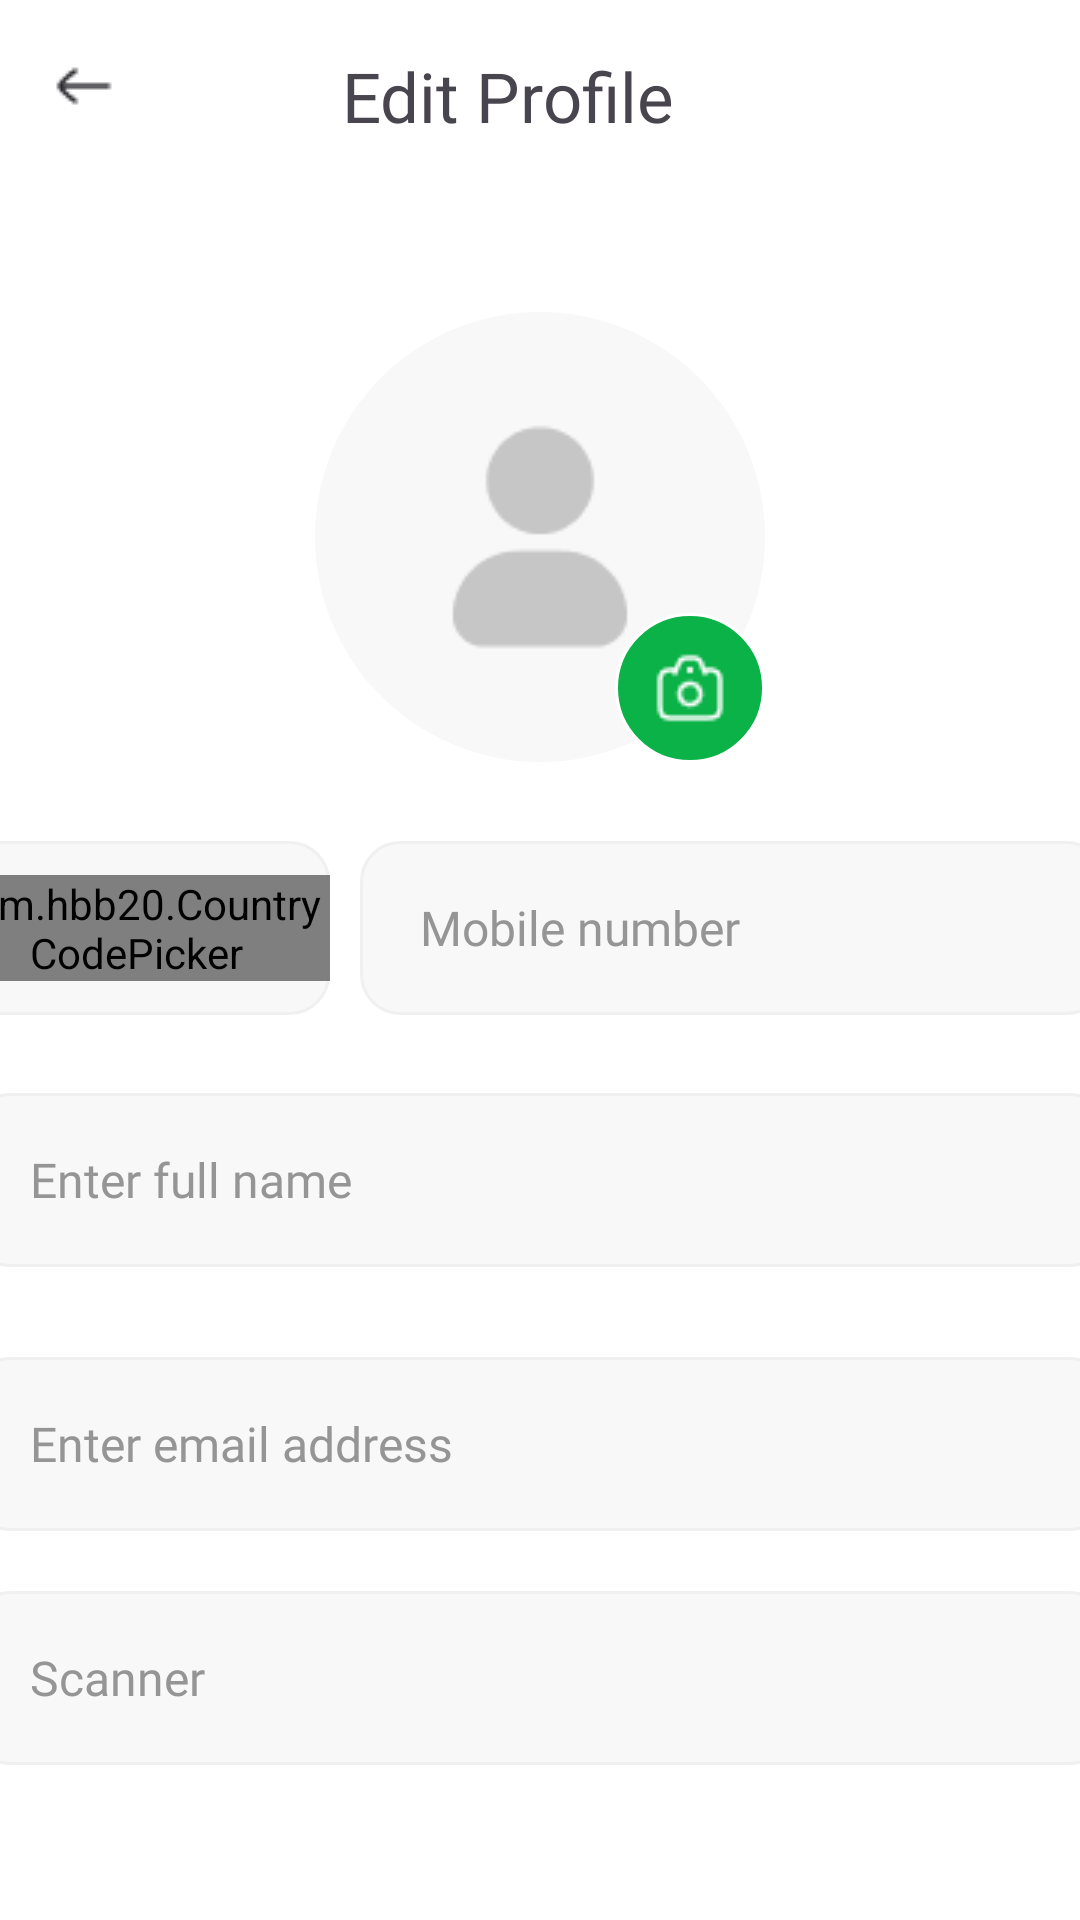

Android layout source for this screen:
<!-- AndroidManifest.xml: application theme Theme.EventScanner -->
<!-- res/layout/fragment_edit_profile.xml -->
<?xml version="1.0" encoding="utf-8"?>
<FrameLayout xmlns:android="http://schemas.android.com/apk/res/android"
    xmlns:tools="http://schemas.android.com/tools"
    android:layout_width="match_parent"
    android:layout_height="match_parent"
    android:background="@color/white"
    xmlns:app="http://schemas.android.com/apk/res-auto"
    tools:context=".HomeScreen.EditProfileFragment">

    <LinearLayout
        android:layout_width="match_parent"
        android:layout_height="match_parent"
        android:background="@color/white"
        android:orientation="vertical">
        <androidx.appcompat.widget.Toolbar
            android:id="@+id/toolbar_title"
            android:layout_width="match_parent"
            android:layout_height="wrap_content">
            <LinearLayout
                android:layout_width="match_parent"
                android:layout_height="wrap_content"
                android:layout_gravity="center_horizontal">
                <ImageView
                    android:id="@+id/back_icon_btn"
                    android:layout_width="24dp"
                    android:layout_height="24dp"
                    android:src="@drawable/arrow_left_02"/>
                <TextView
                    android:layout_width="wrap_content"
                    android:layout_height="wrap_content"
                    android:layout_marginStart="74dp"
                    android:fontFamily="@font/aeoniktrail_bold"
                    android:textSize="23sp"
                    android:text="Edit Profile"/>

            </LinearLayout>
        </androidx.appcompat.widget.Toolbar>
        <LinearLayout
            android:layout_width="398dp"
            android:layout_height="490dp"
            android:layout_marginTop="40dp"
            android:layout_gravity="center"
            android:orientation="vertical">


            <LinearLayout
                android:layout_width="150dp"
                android:layout_height="150dp"
                android:layout_gravity="center"
                android:gravity="center"
                android:background="@drawable/user_bg">

                <ImageView
                    android:id="@+id/user_profile_photo"
                    android:layout_width="wrap_content"
                    android:layout_height="90dp"
                    android:src="@drawable/user"
                    />
            </LinearLayout>
            <LinearLayout
                android:layout_width="50dp"
                android:layout_height="50dp"
                android:layout_gravity="center"
                android:layout_marginTop="-50dp"
                android:layout_marginStart="50dp"
                android:gravity="center"
                android:background="@drawable/active_dot">
                <ImageView
                    android:id="@+id/new_profile"
                    android:layout_width="wrap_content"
                    android:layout_height="wrap_content"
                    android:src="@drawable/camera"/>

            </LinearLayout>
            <LinearLayout
                android:layout_width="match_parent"
                android:layout_height="70dp"
                android:layout_marginTop="20dp"
                android:orientation="horizontal"
                android:layout_gravity="center">
                <LinearLayout
                    android:layout_width="129dp"
                    android:layout_height="58dp"
                    android:layout_gravity="center"
                    android:gravity="center"
                    android:layout_marginEnd="10dp"
                    android:background="@drawable/edit_text_bg">
                    <com.hbb20.CountryCodePicker
                        android:id="@+id/countryCodePicker"
                        android:layout_width="wrap_content"
                        android:layout_height="wrap_content"
                        app:ccp_defaultNameCode="US"
                        app:ccp_showFlag="true"
                        app:ccp_showFullName="false"/>

                </LinearLayout>
                <com.google.android.material.textfield.TextInputEditText

                    android:layout_width="249dp"
                    android:layout_height="58dp"
                    android:id="@+id/edit_number"
                    android:ems="10"
                    android:inputType="phone"
                    android:paddingTop="10dp"
                    android:paddingBottom="10dp"
                    android:paddingEnd="20dp"
                    android:paddingStart="20dp"
                    android:textSize="16sp"
                    android:layout_gravity="center"
                    android:fontFamily="@font/aeoniktrail_regular"
                    android:hint="Mobile number"
                    android:textFontWeight="400"
                    android:textColorHint="@color/input_grey_text"
                    android:textColor="@color/black"
                    android:background="@drawable/edit_text_bg"/>
            </LinearLayout>

            <com.google.android.material.textfield.TextInputEditText
                android:layout_width="380dp"
                android:layout_height="58dp"
                android:layout_marginTop="20dp"
                android:id="@+id/edit_name"
                android:ems="10"
                android:inputType="text"
                android:paddingTop="10dp"
                android:paddingBottom="10dp"
                android:paddingEnd="20dp"
                android:paddingStart="20dp"
                android:textSize="16sp"
                android:fontFamily="@font/aeoniktrail_regular"
                android:hint="Enter full name"
                android:textFontWeight="400"
                android:layout_gravity="center"
                android:textColorHint="@color/input_grey_text"
                android:textColor="@color/black"
                android:background="@drawable/edit_text_bg"/>
            <com.google.android.material.textfield.TextInputEditText
                android:layout_width="380dp"
                android:layout_height="58dp"
                android:layout_marginTop="30dp"
                android:id="@+id/edit_email"
                android:ems="10"
                android:inputType="text"
                android:paddingTop="10dp"
                android:paddingBottom="10dp"
                android:paddingEnd="20dp"
                android:paddingStart="20dp"
                android:textSize="16sp"
                android:fontFamily="@font/aeoniktrail_regular"
                android:hint="Enter email address"
                android:textFontWeight="400"
                android:layout_gravity="center"
                android:textColorHint="@color/input_grey_text"
                android:textColor="@color/black"
                android:background="@drawable/edit_text_bg"/>
            <com.google.android.material.textfield.TextInputEditText
                android:layout_width="380dp"
                android:layout_height="58dp"
                android:layout_marginTop="20dp"
                android:id="@+id/account_type"
                android:ems="10"
                android:inputType="text"
                android:paddingTop="10dp"
                android:paddingBottom="10dp"
                android:paddingEnd="20dp"
                android:paddingStart="20dp"
                android:textSize="16sp"
                android:fontFamily="@font/aeoniktrail_regular"
                android:hint="Scanner"
                android:textFontWeight="400"
                android:layout_gravity="center"
                android:textColorHint="#959595"
                android:textColor="@color/black"
                android:background="@drawable/edit_text_bg"/>
        </LinearLayout>
        <View
            android:layout_width="match_parent"
            android:layout_height="171dp"/>
        <LinearLayout
            android:layout_width="match_parent"
            android:layout_height="wrap_content"
            android:gravity="center">
            <androidx.appcompat.widget.AppCompatButton
                android:id="@+id/update_btn"
                android:layout_width="390dp"
                android:layout_height="60dp"
                android:background="@drawable/btn"
                android:text="Update"
                android:textColor="@color/white"
                android:textSize="20sp"
                android:lineHeight="28dp"
                android:textFontWeight="500"
                android:fontFamily="@font/aeoniktrail_regular"
                android:textAllCaps="false"
                />
        </LinearLayout>
    </LinearLayout>
</FrameLayout>
<!-- resources referenced by this layout -->
<resources>
  <color name="black">#FF000000</color>
  <color name="input_grey_text">#959595</color>
  <color name="white">#FFFFFF</color>
  <!-- drawable active_dot (drawable) -->
  <?xml version="1.0" encoding="utf-8"?>
  <shape xmlns:android="http://schemas.android.com/apk/res/android"
      android:shape="oval">
      <solid android:color="@color/green"/> 
      <size android:width="16dp" android:height="16dp"/>
      <stroke android:width="1dp"
          android:color="@color/white"/>
  </shape>
  <!-- drawable arrow_left_02: png bitmap (drawable, 383 bytes) -->
  <!-- drawable camera: png bitmap (drawable, 511 bytes) -->
  <!-- drawable edit_text_bg (drawable) -->
  <?xml version="1.0" encoding="utf-8"?>
  <shape xmlns:android="http://schemas.android.com/apk/res/android"
      android:shape="rectangle">
      <solid android:color="@color/input_grey_inside"/>
      <stroke android:width="1dp"
          android:color="@color/input_grey_outside"/>
      <corners android:radius="13dp"/>
  
  </shape>
  <!-- drawable user: png bitmap (drawable, 1229 bytes) -->
  <!-- drawable user_bg (drawable) -->
  <?xml version="1.0" encoding="utf-8"?>
  <shape xmlns:android="http://schemas.android.com/apk/res/android"
      android:shape="oval">
      <solid android:color="#F8F8F8"/>
  
  </shape>
  <style name="Theme.EventScanner" parent="Base.Theme.EventScanner" />
  <color name="green">#0AB247</color>
  <color name="input_grey_inside">#F8F8F8</color>
  <color name="input_grey_outside">#F0F0F0</color>
  <style name="Base.Theme.EventScanner" parent="Theme.Material3.DayNight.NoActionBar">
          
          
      </style>
</resources>
